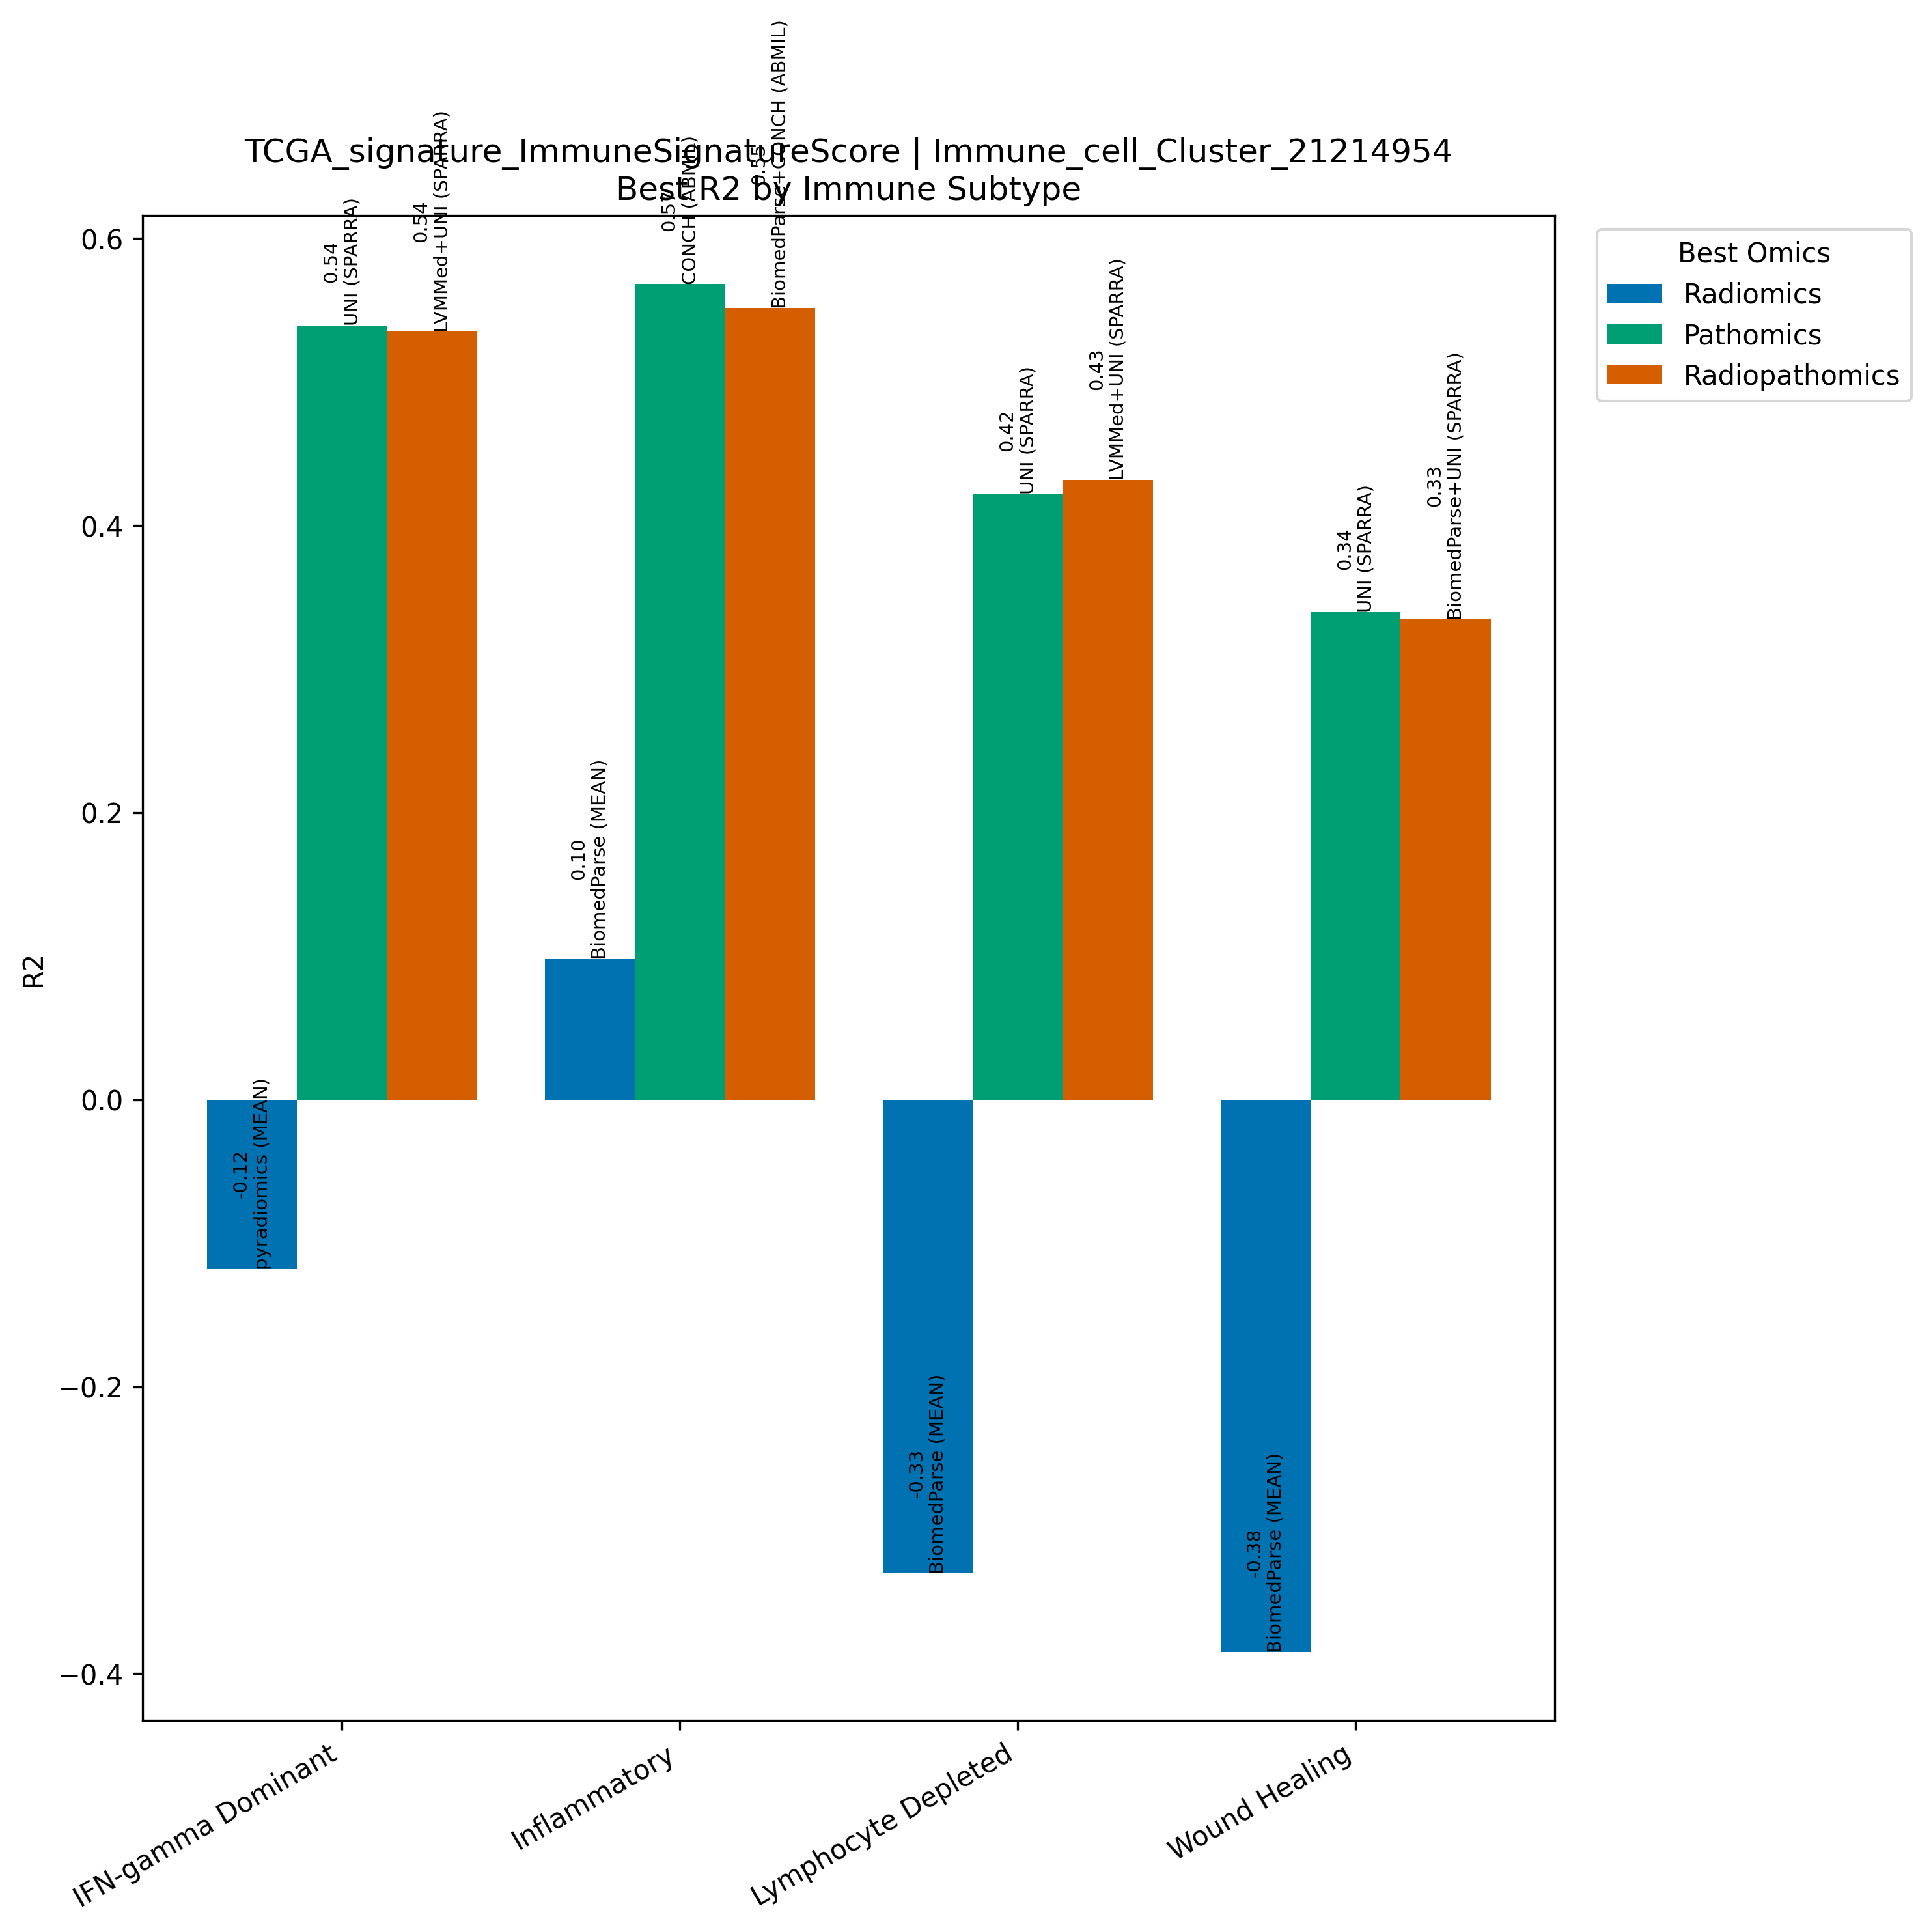

Data behind this chart, as committed beside it:
Model, Omics, Subtype, R2, N
pyradiomics (MEAN), Radiomics, IFN-gamma Dominant, -0.1181, 267
UNI (SPARRA), Pathomics, IFN-gamma Dominant, 0.5395, 267
LVMMed+UNI (SPARRA), Radiopathomics, IFN-gamma Dominant, 0.5351, 267
BiomedParse (MEAN), Radiomics, Inflammatory, 0.09834, 311
CONCH (ABMIL), Pathomics, Inflammatory, 0.5682, 311
BiomedParse+CONCH (ABMIL), Radiopathomics, Inflammatory, 0.5514, 311
BiomedParse (MEAN), Radiomics, Lymphocyte Depleted, -0.3299, 94
UNI (SPARRA), Pathomics, Lymphocyte Depleted, 0.4219, 94
LVMMed+UNI (SPARRA), Radiopathomics, Lymphocyte Depleted, 0.4319, 94
BiomedParse (MEAN), Radiomics, Wound Healing, -0.3849, 214
UNI (SPARRA), Pathomics, Wound Healing, 0.3395, 214
BiomedParse+UNI (SPARRA), Radiopathomics, Wound Healing, 0.3347, 214
